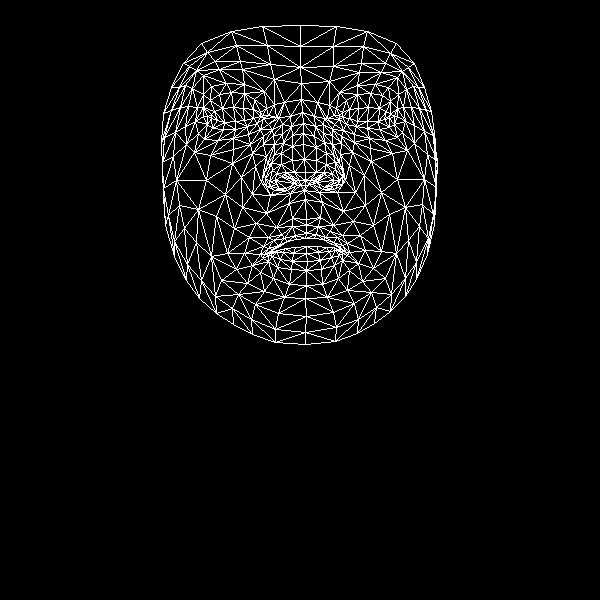

Data behind this chart, as committed beside it:
, x, y
0, 306, 219
1, 305, 172
2, 304, 190
3, 292, 135
4, 304, 159
5, 303, 144
6, 302, 112
7, 211, 118
8, 301, 83
9, 300, 67
10, 300, 25
11, 306, 225
12, 306, 233
13, 305, 238
14, 306, 246
15, 306, 253
16, 307, 261
17, 306, 270
18, 306, 285
19, 305, 180
20, 294, 183
21, 171, 87
22, 247, 126
23, 235, 129
24, 223, 129
25, 207, 124
26, 257, 123
27, 231, 92
28, 244, 93
29, 219, 94
30, 210, 100
31, 198, 133
32, 255, 304
33, 207, 116
34, 164, 137
35, 185, 126
36, 241, 177
37, 292, 218
38, 295, 235
39, 276, 227
40, 268, 237
41, 284, 238
42, 278, 245
43, 252, 265
44, 294, 172
45, 292, 160
46, 192, 88
47, 263, 144
48, 265, 178
49, 264, 172
50, 206, 180
51, 292, 146
52, 219, 69
53, 203, 75
54, 183, 63
55, 274, 79
56, 254, 99
57, 244, 253
58, 174, 256
59, 276, 184
... 408 more rows
